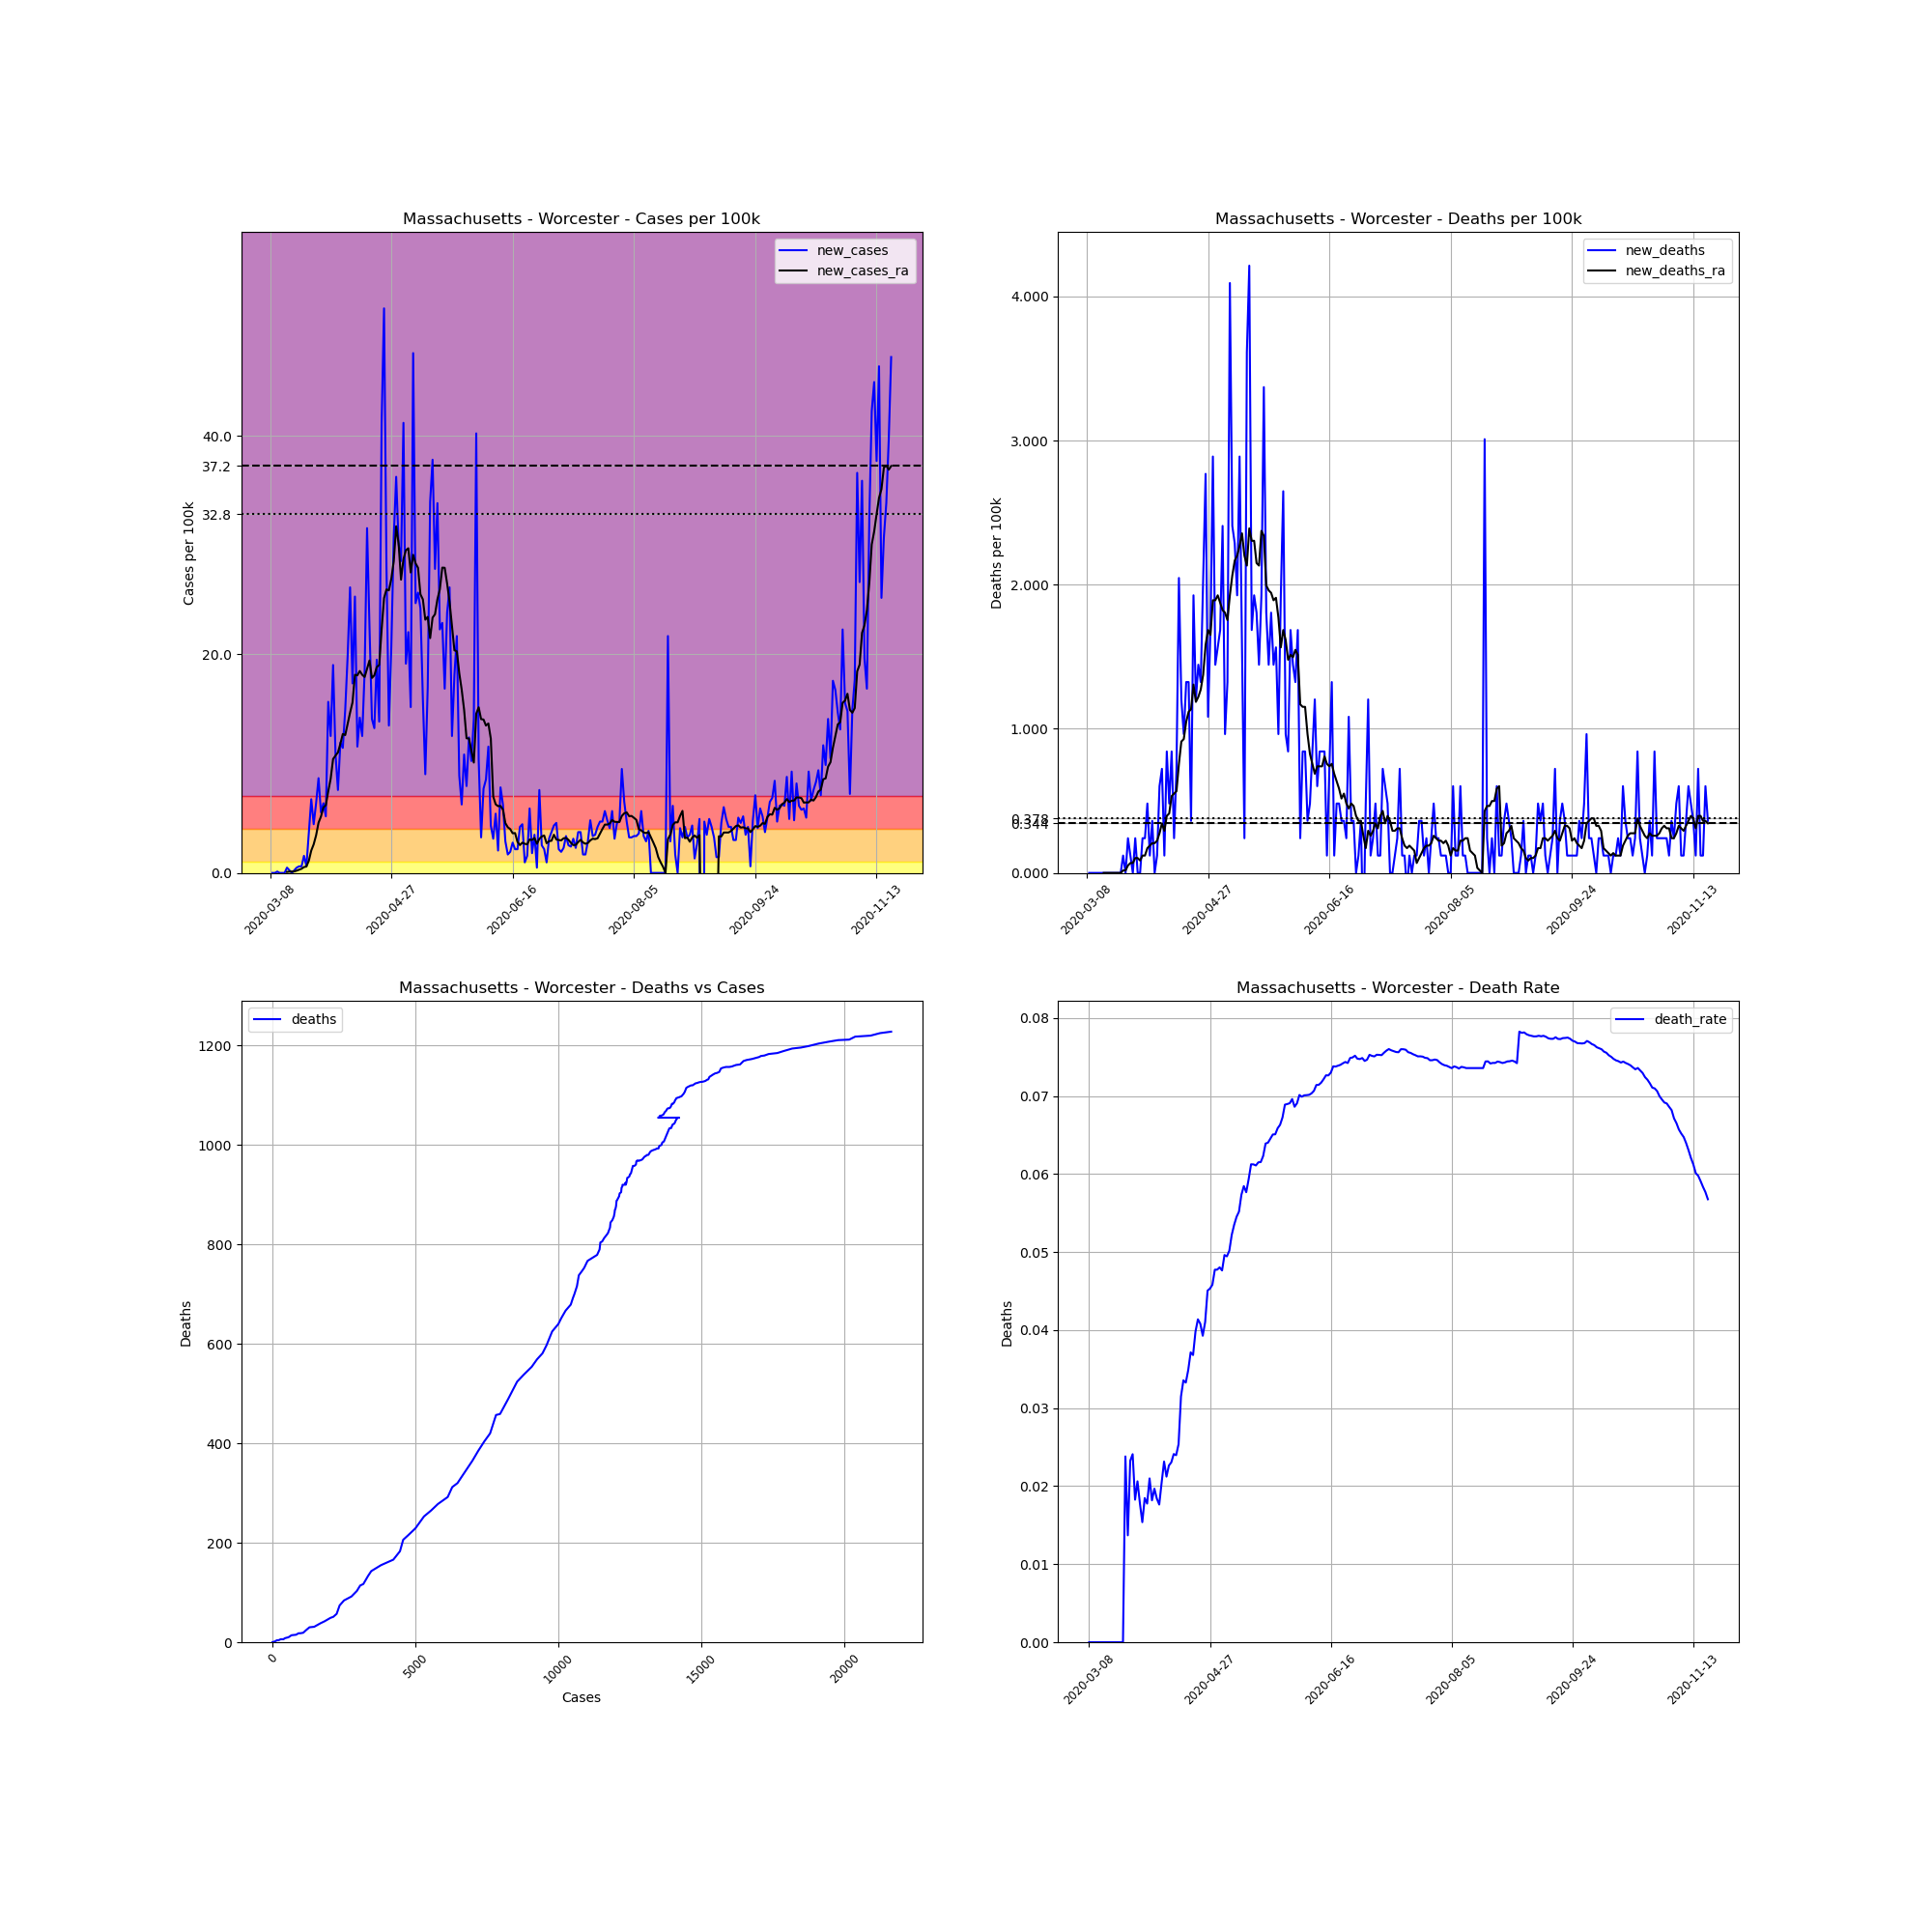

Values plotted in this chart, from the file beside it:
, date, county, state, fips, cases, deaths, COUNTY, STNAME, CTYNAME, POPESTIMATE2019, cases_per_100k, deaths_per_100k, death_rate, new_cases, new_deaths, new_cases_ra, new_deaths_ra
26436, 2020-03-08, Worcester, Massachusetts, 25027, 1, 0, 27, Massachusetts, Worcester, 830622, 0.1204, 0.0, 0.0, , , , 
26437, 2020-03-09, Worcester, Massachusetts, 25027, 1, 0, 27, Massachusetts, Worcester, 830622, 0.1204, 0.0, 0.0, 0.0, 0.0, , 
26438, 2020-03-10, Worcester, Massachusetts, 25027, 1, 0, 27, Massachusetts, Worcester, 830622, 0.1204, 0.0, 0.0, 0.0, 0.0, , 
26439, 2020-03-11, Worcester, Massachusetts, 25027, 2, 0, 27, Massachusetts, Worcester, 830622, 0.2408, 0.0, 0.0, 0.1204, 0.0, , 
26440, 2020-03-12, Worcester, Massachusetts, 25027, 2, 0, 27, Massachusetts, Worcester, 830622, 0.2408, 0.0, 0.0, 0.0, 0.0, , 
26441, 2020-03-13, Worcester, Massachusetts, 25027, 2, 0, 27, Massachusetts, Worcester, 830622, 0.2408, 0.0, 0.0, 0.0, 0.0, , 
26442, 2020-03-14, Worcester, Massachusetts, 25027, 2, 0, 27, Massachusetts, Worcester, 830622, 0.2408, 0.0, 0.0, 0.0, 0.0, , 
26443, 2020-03-15, Worcester, Massachusetts, 25027, 6, 0, 27, Massachusetts, Worcester, 830622, 0.7224, 0.0, 0.0, 0.4816, 0.0, 0.08599, 0.0
26444, 2020-03-16, Worcester, Massachusetts, 25027, 8, 0, 27, Massachusetts, Worcester, 830622, 0.9631, 0.0, 0.0, 0.2408, 0.0, 0.1204, 0.0
26445, 2020-03-17, Worcester, Massachusetts, 25027, 8, 0, 27, Massachusetts, Worcester, 830622, 0.9631, 0.0, 0.0, 0.0, 0.0, 0.1204, 0.0
26446, 2020-03-18, Worcester, Massachusetts, 25027, 10, 0, 27, Massachusetts, Worcester, 830622, 1.204, 0.0, 0.0, 0.2408, 0.0, 0.1376, 0.0
26447, 2020-03-19, Worcester, Massachusetts, 25027, 14, 0, 27, Massachusetts, Worcester, 830622, 1.685, 0.0, 0.0, 0.4816, 0.0, 0.2064, 0.0
26448, 2020-03-20, Worcester, Massachusetts, 25027, 19, 0, 27, Massachusetts, Worcester, 830622, 2.287, 0.0, 0.0, 0.602, 0.0, 0.2924, 0.0
26449, 2020-03-21, Worcester, Massachusetts, 25027, 24, 0, 27, Massachusetts, Worcester, 830622, 2.889, 0.0, 0.0, 0.602, 0.0, 0.3784, 0.0
26450, 2020-03-22, Worcester, Massachusetts, 25027, 37, 0, 27, Massachusetts, Worcester, 830622, 4.454, 0.0, 0.0, 1.565, 0.0, 0.5332, 0.0
26451, 2020-03-23, Worcester, Massachusetts, 25027, 42, 1, 27, Massachusetts, Worcester, 830622, 5.056, 0.1204, 0.02381, 0.602, 0.1204, 0.5848, 0.0172
26452, 2020-03-24, Worcester, Massachusetts, 25027, 73, 1, 27, Massachusetts, Worcester, 830622, 8.789, 0.1204, 0.0137, 3.732, 0.0, 1.118, 0.0172
26453, 2020-03-25, Worcester, Massachusetts, 25027, 129, 3, 27, Massachusetts, Worcester, 830622, 15.53, 0.3612, 0.02326, 6.742, 0.2408, 2.047, 0.0516
26454, 2020-03-26, Worcester, Massachusetts, 25027, 166, 4, 27, Massachusetts, Worcester, 830622, 19.99, 0.4816, 0.0241, 4.454, 0.1204, 2.614, 0.0688
26455, 2020-03-27, Worcester, Massachusetts, 25027, 219, 4, 27, Massachusetts, Worcester, 830622, 26.37, 0.4816, 0.01826, 6.381, 0.0, 3.44, 0.0688
26456, 2020-03-28, Worcester, Massachusetts, 25027, 291, 6, 27, Massachusetts, Worcester, 830622, 35.03, 0.7224, 0.02062, 8.668, 0.2408, 4.592, 0.1032
26457, 2020-03-29, Worcester, Massachusetts, 25027, 337, 6, 27, Massachusetts, Worcester, 830622, 40.57, 0.7224, 0.0178, 5.538, 0.0, 5.16, 0.1032
26458, 2020-03-30, Worcester, Massachusetts, 25027, 390, 6, 27, Massachusetts, Worcester, 830622, 46.95, 0.7224, 0.01538, 6.381, 0.0, 5.985, 0.08599
26459, 2020-03-31, Worcester, Massachusetts, 25027, 433, 8, 27, Massachusetts, Worcester, 830622, 52.13, 0.9631, 0.01848, 5.177, 0.2408, 6.192, 0.1204
26460, 2020-04-01, Worcester, Massachusetts, 25027, 563, 10, 27, Massachusetts, Worcester, 830622, 67.78, 1.204, 0.01776, 15.65, 0.2408, 7.464, 0.1204
26461, 2020-04-02, Worcester, Massachusetts, 25027, 667, 14, 27, Massachusetts, Worcester, 830622, 80.3, 1.685, 0.02099, 12.52, 0.4816, 8.617, 0.172
26462, 2020-04-03, Worcester, Massachusetts, 25027, 825, 15, 27, Massachusetts, Worcester, 830622, 99.32, 1.806, 0.01818, 19.02, 0.1204, 10.42, 0.1892
26463, 2020-04-04, Worcester, Massachusetts, 25027, 915, 18, 27, Massachusetts, Worcester, 830622, 110.2, 2.167, 0.01967, 10.84, 0.3612, 10.73, 0.2064
26464, 2020-04-05, Worcester, Massachusetts, 25027, 978, 18, 27, Massachusetts, Worcester, 830622, 117.7, 2.167, 0.0184, 7.585, 0.0, 11.02, 0.2064
26465, 2020-04-06, Worcester, Massachusetts, 25027, 1077, 19, 27, Massachusetts, Worcester, 830622, 129.7, 2.287, 0.01764, 11.92, 0.1204, 11.82, 0.2236
26466, 2020-04-07, Worcester, Massachusetts, 25027, 1172, 24, 27, Massachusetts, Worcester, 830622, 141.1, 2.889, 0.02048, 11.44, 0.602, 12.71, 0.2752
26467, 2020-04-08, Worcester, Massachusetts, 25027, 1296, 30, 27, Massachusetts, Worcester, 830622, 156, 3.612, 0.02315, 14.93, 0.7224, 12.61, 0.344
26468, 2020-04-09, Worcester, Massachusetts, 25027, 1461, 31, 27, Massachusetts, Worcester, 830622, 175.9, 3.732, 0.02122, 19.86, 0.1204, 13.66, 0.2924
26469, 2020-04-10, Worcester, Massachusetts, 25027, 1678, 38, 27, Massachusetts, Worcester, 830622, 202, 4.575, 0.02265, 26.13, 0.8427, 14.67, 0.3956
26470, 2020-04-11, Worcester, Massachusetts, 25027, 1822, 42, 27, Massachusetts, Worcester, 830622, 219.4, 5.056, 0.02305, 17.34, 0.4816, 15.6, 0.4128
26471, 2020-04-12, Worcester, Massachusetts, 25027, 2032, 49, 27, Massachusetts, Worcester, 830622, 244.6, 5.899, 0.02411, 25.28, 0.8427, 18.13, 0.5332
26472, 2020-04-13, Worcester, Massachusetts, 25027, 2128, 51, 27, Massachusetts, Worcester, 830622, 256.2, 6.14, 0.02397, 11.56, 0.2408, 18.08, 0.5504
26473, 2020-04-14, Worcester, Massachusetts, 25027, 2246, 57, 27, Massachusetts, Worcester, 830622, 270.4, 6.862, 0.02538, 14.21, 0.7224, 18.47, 0.5676
26474, 2020-04-15, Worcester, Massachusetts, 25027, 2350, 74, 27, Massachusetts, Worcester, 830622, 282.9, 8.909, 0.03149, 12.52, 2.047, 18.13, 0.7567
26475, 2020-04-16, Worcester, Massachusetts, 25027, 2503, 84, 27, Massachusetts, Worcester, 830622, 301.3, 10.11, 0.03356, 18.42, 1.204, 17.92, 0.9115
26476, 2020-04-17, Worcester, Massachusetts, 25027, 2765, 92, 27, Massachusetts, Worcester, 830622, 332.9, 11.08, 0.03327, 31.54, 0.9631, 18.7, 0.9287
26477, 2020-04-18, Worcester, Massachusetts, 25027, 2952, 103, 27, Massachusetts, Worcester, 830622, 355.4, 12.4, 0.03489, 22.51, 1.324, 19.43, 1.049
26478, 2020-04-19, Worcester, Massachusetts, 25027, 3069, 114, 27, Massachusetts, Worcester, 830622, 369.5, 13.72, 0.03715, 14.09, 1.324, 17.84, 1.118
26479, 2020-04-20, Worcester, Massachusetts, 25027, 3179, 117, 27, Massachusetts, Worcester, 830622, 382.7, 14.09, 0.0368, 13.24, 0.3612, 18.08, 1.135
26480, 2020-04-21, Worcester, Massachusetts, 25027, 3341, 133, 27, Massachusetts, Worcester, 830622, 402.2, 16.01, 0.03981, 19.5, 1.926, 18.83, 1.307
26481, 2020-04-22, Worcester, Massachusetts, 25027, 3456, 143, 27, Massachusetts, Worcester, 830622, 416.1, 17.22, 0.04138, 13.85, 1.204, 19.02, 1.187
26482, 2020-04-23, Worcester, Massachusetts, 25027, 3798, 155, 27, Massachusetts, Worcester, 830622, 457.2, 18.66, 0.04081, 41.17, 1.445, 22.27, 1.221
26483, 2020-04-24, Worcester, Massachusetts, 25027, 4227, 166, 27, Massachusetts, Worcester, 830622, 508.9, 19.99, 0.03927, 51.65, 1.324, 25.14, 1.273
26484, 2020-04-25, Worcester, Massachusetts, 25027, 4460, 183, 27, Massachusetts, Worcester, 830622, 536.9, 22.03, 0.04103, 28.05, 2.047, 25.94, 1.376
26485, 2020-04-26, Worcester, Massachusetts, 25027, 4572, 206, 27, Massachusetts, Worcester, 830622, 550.4, 24.8, 0.04506, 13.48, 2.769, 25.85, 1.582
26486, 2020-04-27, Worcester, Massachusetts, 25027, 4744, 215, 27, Massachusetts, Worcester, 830622, 571.1, 25.88, 0.04532, 20.71, 1.084, 26.92, 1.685
26487, 2020-04-28, Worcester, Massachusetts, 25027, 4999, 229, 27, Massachusetts, Worcester, 830622, 601.8, 27.57, 0.04581, 30.7, 1.685, 28.52, 1.651
26488, 2020-04-29, Worcester, Massachusetts, 25027, 5300, 253, 27, Massachusetts, Worcester, 830622, 638.1, 30.46, 0.04774, 36.24, 2.889, 31.71, 1.892
26489, 2020-04-30, Worcester, Massachusetts, 25027, 5550, 265, 27, Massachusetts, Worcester, 830622, 668.2, 31.9, 0.04775, 30.1, 1.445, 30.13, 1.892
26490, 2020-05-01, Worcester, Massachusetts, 25027, 5787, 278, 27, Massachusetts, Worcester, 830622, 696.7, 33.47, 0.04804, 28.53, 1.565, 26.83, 1.926
26491, 2020-05-02, Worcester, Massachusetts, 25027, 6129, 292, 27, Massachusetts, Worcester, 830622, 737.9, 35.15, 0.04764, 41.17, 1.685, 28.7, 1.875
26492, 2020-05-03, Worcester, Massachusetts, 25027, 6288, 312, 27, Massachusetts, Worcester, 830622, 757, 37.56, 0.04962, 19.14, 2.408, 29.51, 1.823
26493, 2020-05-04, Worcester, Massachusetts, 25027, 6471, 320, 27, Massachusetts, Worcester, 830622, 779.1, 38.53, 0.04945, 22.03, 0.9631, 29.7, 1.806
26494, 2020-05-05, Worcester, Massachusetts, 25027, 6597, 331, 27, Massachusetts, Worcester, 830622, 794.2, 39.85, 0.05017, 15.17, 1.324, 27.48, 1.754
26495, 2020-05-06, Worcester, Massachusetts, 25027, 6992, 365, 27, Massachusetts, Worcester, 830622, 841.8, 43.94, 0.0522, 47.55, 4.093, 29.1, 1.926
... 197 more rows
